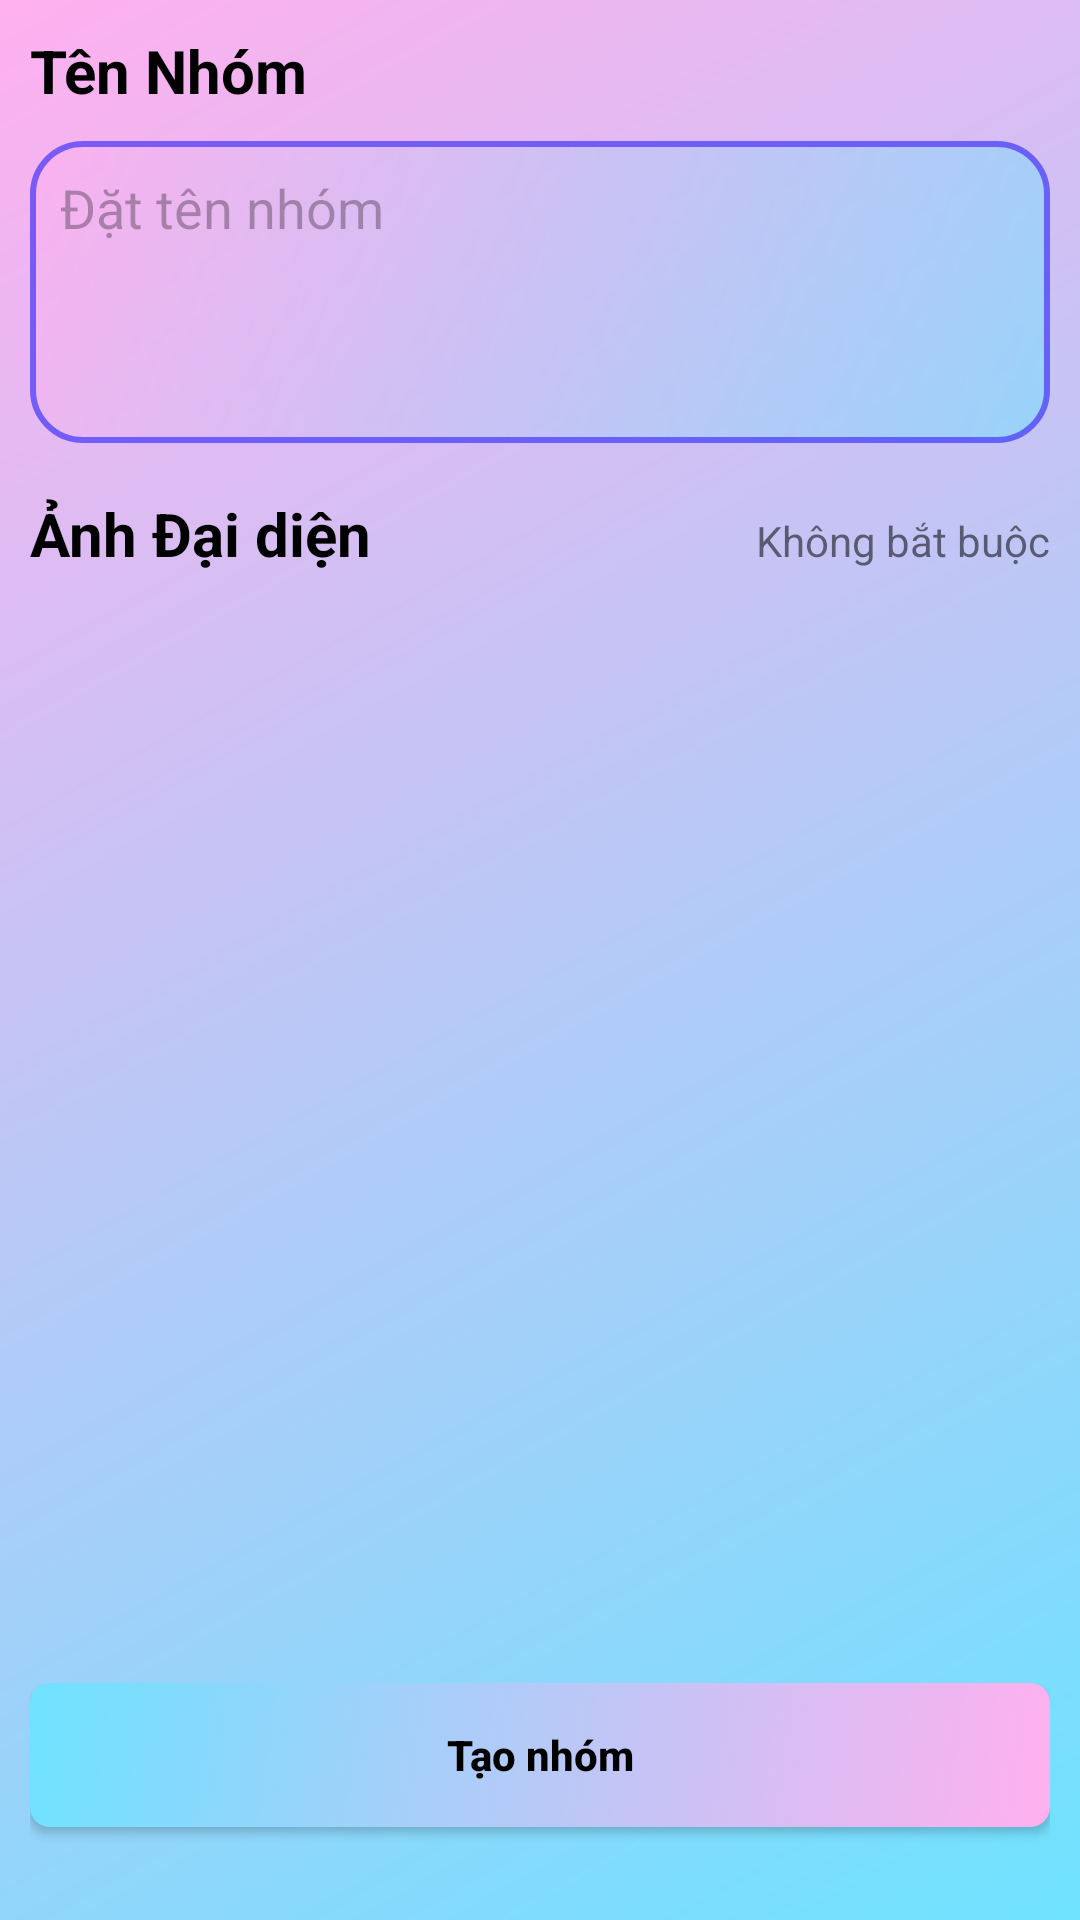

Android layout source for this screen:
<!-- AndroidManifest.xml: application theme AppTheme -->
<!-- res/layout/create_group_layout.xml -->
<?xml version="1.0" encoding="utf-8"?>
<LinearLayout xmlns:android="http://schemas.android.com/apk/res/android"
    xmlns:app="http://schemas.android.com/apk/res-auto"
    xmlns:tools="http://schemas.android.com/tools"
    android:layout_width="match_parent"
    android:layout_height="match_parent"
    android:background="@drawable/bg_gradient_main"
    android:orientation="vertical"
    android:padding="10dp"
    tools:context=".CreateGroupActivity">

    //group name

    <LinearLayout
        android:layout_width="match_parent"
        android:layout_height="0dp"
        android:layout_weight="1"
        android:orientation="vertical">

        <TextView
            android:layout_width="wrap_content"
            android:layout_height="wrap_content"
            android:paddingBottom="10dp"
            android:text="@string/createGroupName"
            android:textColor="@color/textColor"
            android:textSize="60px"
            android:textStyle="bold" />

        <EditText
            android:layout_width="match_parent"
            android:layout_height="match_parent"
            android:background="@drawable/my_border"
            android:gravity="top"
            android:hint="@string/hintCreateGroupName"
            android:paddingLeft="10dp"
            android:paddingTop="10dp"
            android:paddingRight="10dp"
            android:singleLine="true"
            android:alpha="0.5"/>

    </LinearLayout>

    //cover

    <LinearLayout
        android:layout_width="match_parent"
        android:layout_height="0dp"
        android:layout_weight="3"
        android:orientation="vertical"
        android:paddingTop="50px">

        <LinearLayout
            android:layout_width="match_parent"
            android:layout_height="0dp"
            android:layout_weight="1">

            <TextView
                android:layout_width="wrap_content"
                android:layout_height="wrap_content"
                android:text="@string/txtAvataGroup"
                android:textColor="@color/textColor"
                android:textSize="60px"
                android:textStyle="bold" />

            <TextView
                android:layout_width="match_parent"
                android:layout_height="wrap_content"
                android:gravity="right"
                android:text="@string/txtAvataGroupNote"></TextView>
        </LinearLayout>
        <LinearLayout
            android:layout_width="match_parent"
            android:layout_height="0dp"
            android:layout_weight="8"
            android:gravity="center_horizontal">
        <ImageView
            android:layout_width="900px"
            android:layout_height="900px"
            android:scaleType="centerCrop"
            android:background="@mipmap/ic_launcher"/>
        </LinearLayout>

    </LinearLayout>

    //button

    <LinearLayout
        android:layout_width="match_parent"
        android:layout_height="0dp"
        android:layout_weight="0.5">
        <Button
            android:layout_width="match_parent"
            android:layout_height="wrap_content"
            android:text="@string/btnCreateGroup"
            android:textStyle="bold"
            android:textColor="@color/textColor"
            android:textAllCaps="false"
            android:background="@drawable/button_effect"/>

    </LinearLayout>


</LinearLayout>
<!-- resources referenced by this layout -->
<resources>
  <color name="textColor">#000000</color>
      //bg gradient main
  <!-- drawable bg_gradient_main (drawable) -->
  <?xml version="1.0" encoding="utf-8"?>
  <shape xmlns:android="http://schemas.android.com/apk/res/android">
      <gradient
          android:type="linear"
          android:angle="135"
          android:startColor="@color/startColor"
          android:endColor="@color/endColor"/>
  
  </shape>
  <!-- drawable button_effect (drawable) -->
  <?xml version="1.0" encoding="utf-8"?>
  <selector xmlns:android="http://schemas.android.com/apk/res/android">
      <item android:state_pressed="true" >
          <color android:color="@color/endColor"/>
      </item>
      <item>
          <shape>
              <gradient
                  android:type="linear"
                  android:angle="135"
                  android:startColor="@color/endColor"
                  android:endColor="@color/startColor"/>
              <corners android:radius="20px"></corners>
          </shape>
  
      </item>
  </selector>
  <!-- drawable my_border (drawable) -->
  <?xml version="1.0" encoding="utf-8"?>
  <shape xmlns:android="http://schemas.android.com/apk/res/android">
      
      <stroke
          android:width="2dp"
          android:color="@color/borders" />
  
      <corners android:radius="50px"></corners>
      <gradient
          android:type="linear"
          android:angle="135"
          android:startColor="@color/startColor"
          android:endColor="@color/endColor" />
  
  </shape>
  <string name="btnCreateGroup">Tạo nhóm</string>
  <string name="createGroupName">Tên Nhóm</string>
  <string name="hintCreateGroupName">Đặt tên nhóm</string>
  <string name="txtAvataGroup">Ảnh Đại diện</string>
  <string name="txtAvataGroupNote">Không bắt buộc</string>
  <style name="AppTheme" parent="Theme.AppCompat.Light.DarkActionBar">
          
          <item name="colorPrimary">@color/colorPrimary</item>
          <item name="colorPrimaryDark">@color/colorPrimaryDark</item>
          <item name="colorAccent">@color/colorAccent</item>
      </style>
      
  
      //Màn hình join group
  <color name="startColor">#6EE2FF</color>
  <color name="endColor">#FFB0EF</color>
  <color name="borders">#0000FF</color>
  <color name="colorPrimary">#6200EE</color>
  <color name="colorPrimaryDark">#3700B3</color>
  <color name="colorAccent">#03DAC5</color>
</resources>
